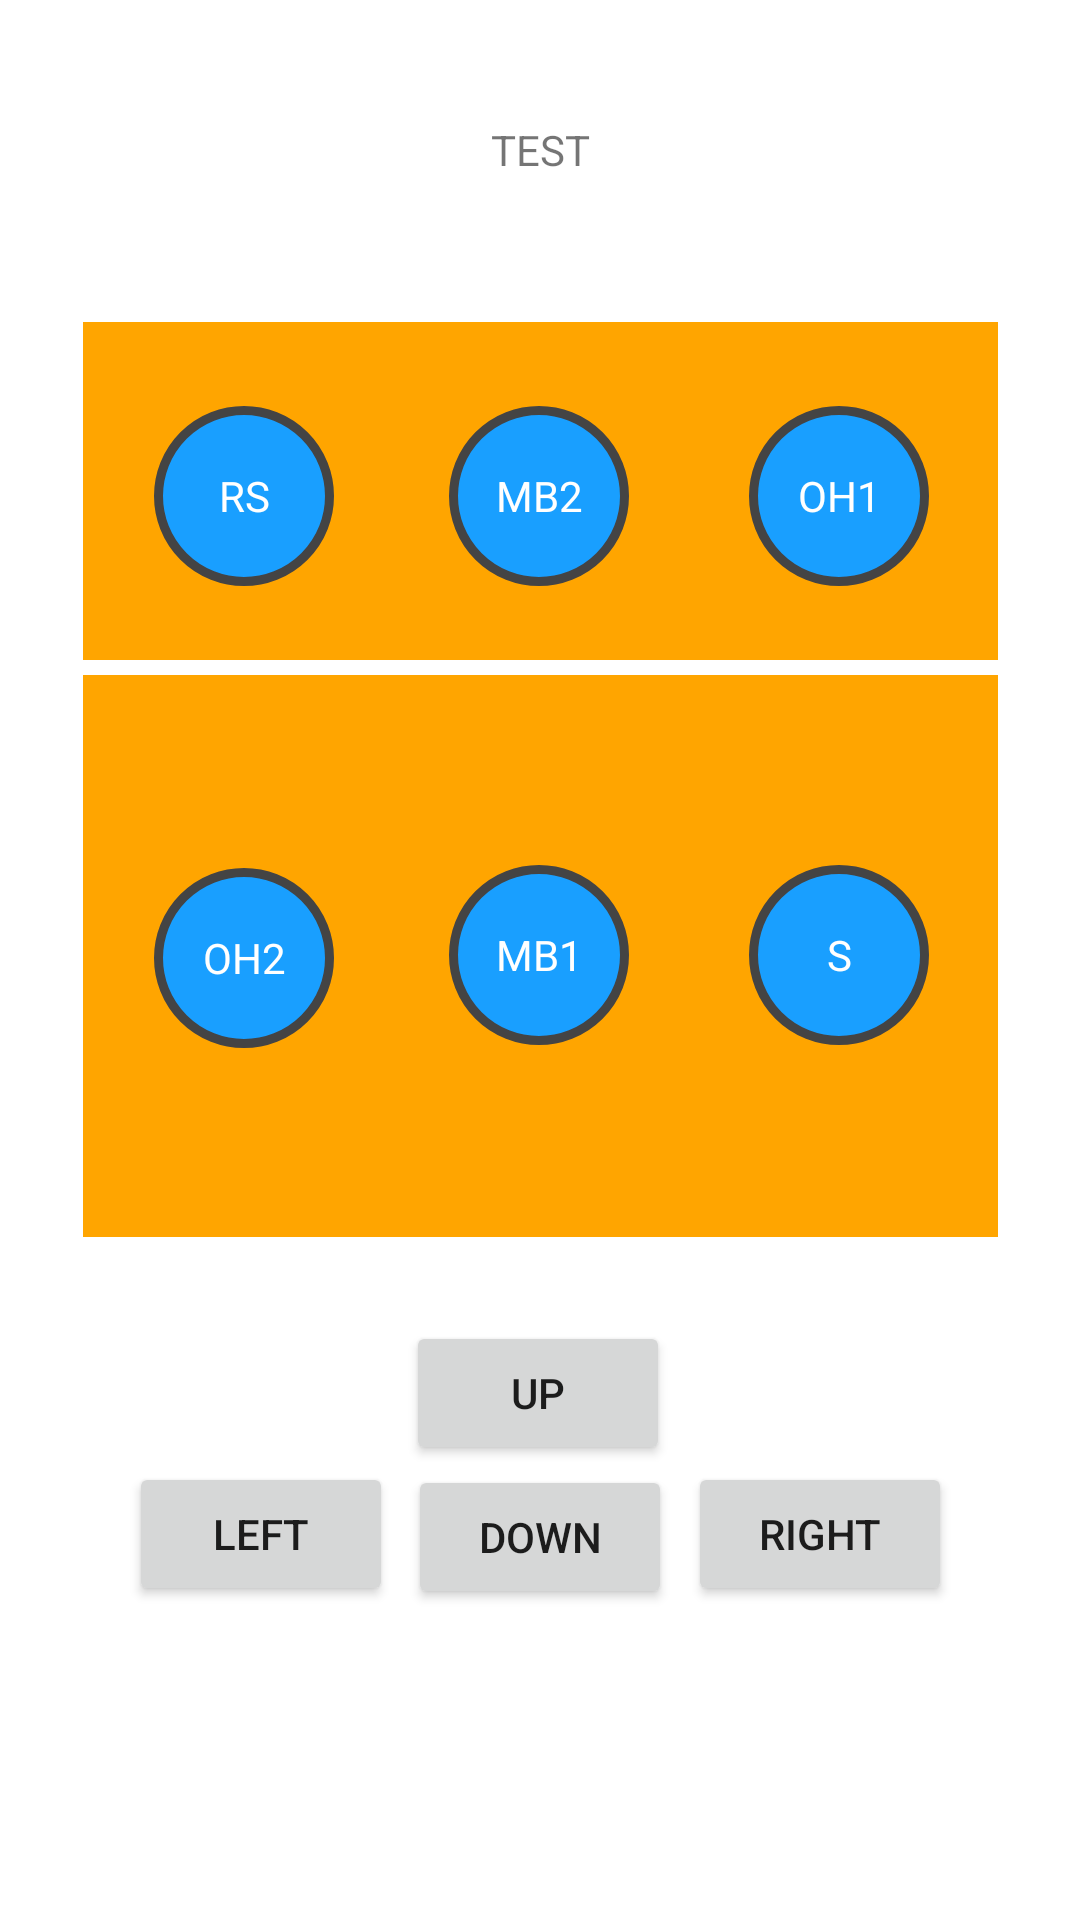

The Android layout XML behind this screen, and the referenced resources:
<!-- AndroidManifest.xml: application theme Theme.VolleyDaddy -->
<!-- res/layout/fragment_rotation.xml -->
<?xml version="1.0" encoding="utf-8"?>
<androidx.constraintlayout.widget.ConstraintLayout xmlns:android="http://schemas.android.com/apk/res/android"
    xmlns:tools="http://schemas.android.com/tools"
    android:layout_width="match_parent"
    android:layout_height="match_parent"
    xmlns:app="http://schemas.android.com/apk/res-auto"
    android:id="@+id/constraint_layout"
    tools:context=".RotationBuilderFragment">


    <androidx.constraintlayout.widget.ConstraintLayout
        android:id="@+id/court_layout"
        android:layout_width="wrap_content"
        android:layout_height="wrap_content"
        app:layout_constraintBottom_toBottomOf="parent"
        app:layout_constraintLeft_toLeftOf="parent"
        app:layout_constraintRight_toRightOf="parent"
        app:layout_constraintTop_toTopOf="parent"
        app:layout_constraintVertical_bias="0.335">

        <ImageView
            android:id="@+id/court"
            android:layout_width="315dp"
            android:layout_height="315dp"
            android:layout_marginBottom="20dp"
            app:layout_constraintBottom_toBottomOf="parent"
            app:layout_constraintEnd_toEndOf="parent"
            app:layout_constraintHorizontal_bias="0.0"
            app:layout_constraintStart_toStartOf="parent"
            app:layout_constraintTop_toTopOf="parent"
            app:layout_constraintVertical_bias="0.0"
            app:srcCompat="@drawable/court" />

        <View
            android:id="@+id/attack_line"
            android:layout_width="315dp"
            android:layout_height="5dp"
            android:background="@color/white"
            app:layout_constraintBottom_toBottomOf="@+id/court"
            app:layout_constraintEnd_toEndOf="@+id/court"
            app:layout_constraintHorizontal_bias="1.0"
            app:layout_constraintStart_toStartOf="@+id/court"
            app:layout_constraintTop_toTopOf="@+id/court"
            app:layout_constraintVertical_bias="0.38" />

        <TextView
            android:id="@+id/I"
            android:layout_width="60dp"
            android:layout_height="60dp"
            android:background="@drawable/circle"
            android:gravity="center"
            android:text="@string/s"
            android:textColor="#ffffff"
            app:layout_constraintBottom_toBottomOf="@+id/court"
            app:layout_constraintEnd_toEndOf="@+id/court"
            app:layout_constraintHorizontal_bias="0.89"
            app:layout_constraintStart_toStartOf="@+id/court"
            app:layout_constraintTop_toTopOf="@+id/court"
            app:layout_constraintVertical_bias="0.729" />

        <TextView
            android:id="@+id/II"
            android:layout_width="60dp"
            android:layout_height="60dp"
            android:background="@drawable/circle"
            android:gravity="center"
            android:text="@string/oh1"
            android:textColor="#ffffff"
            app:layout_constraintBottom_toBottomOf="@+id/court"
            app:layout_constraintEnd_toEndOf="@+id/court"
            app:layout_constraintHorizontal_bias="0.89"
            app:layout_constraintStart_toStartOf="@+id/court"
            app:layout_constraintTop_toTopOf="@+id/court"
            app:layout_constraintVertical_bias="0.129" />

        <TextView
            android:id="@+id/III"
            android:layout_width="60dp"
            android:layout_height="60dp"
            android:background="@drawable/circle"
            android:gravity="center"
            android:text="@string/mb2"
            android:textColor="#ffffff"
            app:layout_constraintBottom_toBottomOf="@+id/court"
            app:layout_constraintEnd_toEndOf="@+id/court"
            app:layout_constraintHorizontal_bias="0.498"
            app:layout_constraintStart_toStartOf="@+id/court"
            app:layout_constraintTop_toTopOf="@+id/court"
            app:layout_constraintVertical_bias="0.129" />

        <TextView
            android:id="@+id/IV"
            android:layout_width="60dp"
            android:layout_height="60dp"
            android:background="@drawable/circle"
            android:gravity="center"
            android:text="@string/rs"
            android:textColor="#ffffff"
            app:layout_constraintBottom_toBottomOf="@+id/court"
            app:layout_constraintEnd_toEndOf="@+id/court"
            app:layout_constraintHorizontal_bias="0.113"
            app:layout_constraintStart_toStartOf="@+id/court"
            app:layout_constraintTop_toTopOf="@+id/court"
            app:layout_constraintVertical_bias="0.129" />

        <TextView
            android:id="@+id/V"
            android:layout_width="60dp"
            android:layout_height="60dp"
            android:background="@drawable/circle"
            android:gravity="center"
            android:text="@string/oh2"
            android:textColor="#ffffff"
            app:layout_constraintBottom_toBottomOf="@+id/court"
            app:layout_constraintEnd_toEndOf="@+id/court"
            app:layout_constraintHorizontal_bias="0.113"
            app:layout_constraintStart_toStartOf="@+id/court"
            app:layout_constraintTop_toTopOf="@+id/court"
            app:layout_constraintVertical_bias="0.733" />

        <TextView
            android:id="@+id/VI"
            android:layout_width="60dp"
            android:layout_height="60dp"
            android:background="@drawable/circle"
            android:gravity="center"
            android:text="@string/mb1"
            android:textColor="#ffffff"
            app:layout_constraintBottom_toBottomOf="@+id/court"
            app:layout_constraintEnd_toEndOf="@+id/court"
            app:layout_constraintHorizontal_bias="0.498"
            app:layout_constraintStart_toStartOf="@+id/court"
            app:layout_constraintTop_toTopOf="@+id/court"
            app:layout_constraintVertical_bias="0.729" />

    </androidx.constraintlayout.widget.ConstraintLayout>

    <TextView
        android:id="@+id/rotation_text"
        android:layout_width="wrap_content"
        android:layout_height="50dp"
        android:layout_marginTop="25dp"
        android:gravity="center"
        android:text="@string/test"
        app:layout_constraintBottom_toTopOf="@+id/court_layout"
        app:layout_constraintEnd_toEndOf="parent"
        app:layout_constraintStart_toStartOf="parent"
        app:layout_constraintTop_toTopOf="parent"
        app:layout_constraintVertical_bias="0.0" />

    <Button
        android:id="@+id/down_button"
        android:layout_width="wrap_content"
        android:layout_height="wrap_content"
        android:text="DOWN"
        app:layout_constraintBottom_toBottomOf="parent"
        app:layout_constraintEnd_toEndOf="parent"
        app:layout_constraintStart_toStartOf="parent"
        app:layout_constraintTop_toBottomOf="@+id/court_layout"
        app:layout_constraintVertical_bias="0.518"
        android:layout_marginBottom="?android:attr/actionBarSize"/>

    <Button
        android:id="@+id/left_button"
        android:layout_width="wrap_content"
        android:layout_height="wrap_content"
        android:layout_marginStart="28dp"
        android:layout_marginBottom="?android:attr/actionBarSize"
        android:text="LEFT"
        app:layout_constraintBottom_toBottomOf="parent"
        app:layout_constraintEnd_toStartOf="@+id/down_button"
        app:layout_constraintHorizontal_bias="0.746"
        app:layout_constraintStart_toStartOf="parent"
        app:layout_constraintTop_toBottomOf="@+id/court_layout"
        app:layout_constraintVertical_bias="0.508" />

    <Button
        android:id="@+id/right_button"
        android:layout_width="wrap_content"
        android:layout_height="wrap_content"
        android:layout_marginEnd="28dp"
        android:layout_marginBottom="?android:attr/actionBarSize"
        android:text="RIGHT"
        app:layout_constraintBottom_toBottomOf="parent"
        app:layout_constraintEnd_toEndOf="parent"
        app:layout_constraintHorizontal_bias="0.269"
        app:layout_constraintStart_toEndOf="@+id/down_button"
        app:layout_constraintTop_toBottomOf="@+id/court_layout"
        app:layout_constraintVertical_bias="0.508" />

    <Button
        android:id="@+id/up_button"
        android:layout_width="wrap_content"
        android:layout_height="wrap_content"
        android:text="UP"
        app:layout_constraintBottom_toTopOf="@+id/down_button"
        app:layout_constraintEnd_toEndOf="parent"
        app:layout_constraintHorizontal_bias="0.497"
        app:layout_constraintStart_toStartOf="parent"
        app:layout_constraintTop_toBottomOf="@+id/court_layout"
        app:layout_constraintVertical_bias="1.0" />



</androidx.constraintlayout.widget.ConstraintLayout>
<!-- resources referenced by this layout -->
<resources>
  <!-- drawable circle (drawable) -->
  <?xml version="1.0" encoding="utf-8"?>
  <shape xmlns:android="http://schemas.android.com/apk/res/android"
      android:shape="oval">
      <solid
          android:width="50dp"
          android:color="#199fff"/>
      <stroke
          android:width="3dp"
          android:color="#444444"/>
  </shape>
  <!-- drawable court (drawable) -->
  <?xml version="1.0" encoding="utf-8"?>
  <layer-list xmlns:android="http://schemas.android.com/apk/res/android">
      <item>
          <shape xmlns:android="http://schemas.android.com/apk/res/android"
              android:shape="rectangle">
              <solid
                  android:width="9dp"
                  android:color="#FFA500"/>
  
              <stroke
                  android:width="5dp"
                  android:color="#ffffff"/>
          </shape>
      </item>
      <item>
          <shape
              android:shape="line">
              <solid
                  android:color="@color/white"
                  android:width="10dp"/>
          </shape>
      </item>
  
  </layer-list>
  <string name="mb1">MB1</string>
  <string name="mb2">MB2</string>
  <string name="oh1">OH1</string>
  <string name="oh2">OH2</string>
  <string name="rs">RS</string>
  <string name="s">S</string>
  <string name="test">TEST</string>
  <style name="Theme.VolleyDaddy" parent="Theme.MaterialComponents.DayNight.DarkActionBar">
          
          <item name="colorPrimary">@color/purple_500</item>
          <item name="colorPrimaryVariant">@color/purple_700</item>
          <item name="colorOnPrimary">@color/white</item>
          
          <item name="colorSecondary">@color/teal_200</item>
          <item name="colorSecondaryVariant">@color/teal_700</item>
          <item name="colorOnSecondary">@color/black</item>
          
          <item name="android:statusBarColor" tools:targetApi="l">?attr/colorPrimaryVariant</item>
          
      </style>
  <!-- not gathered from this repository: default colours our renderer supplied (Android Studio template values) -->
  <color name="purple_500">#FF6200EE</color>
  <color name="purple_700">#FF3700B3</color>
  <color name="teal_200">#FF03DAC5</color>
  <color name="teal_700">#FF018786</color>
  <color name="black">#FF000000</color>
  <color name="white">#FFFFFFFF</color>
</resources>
